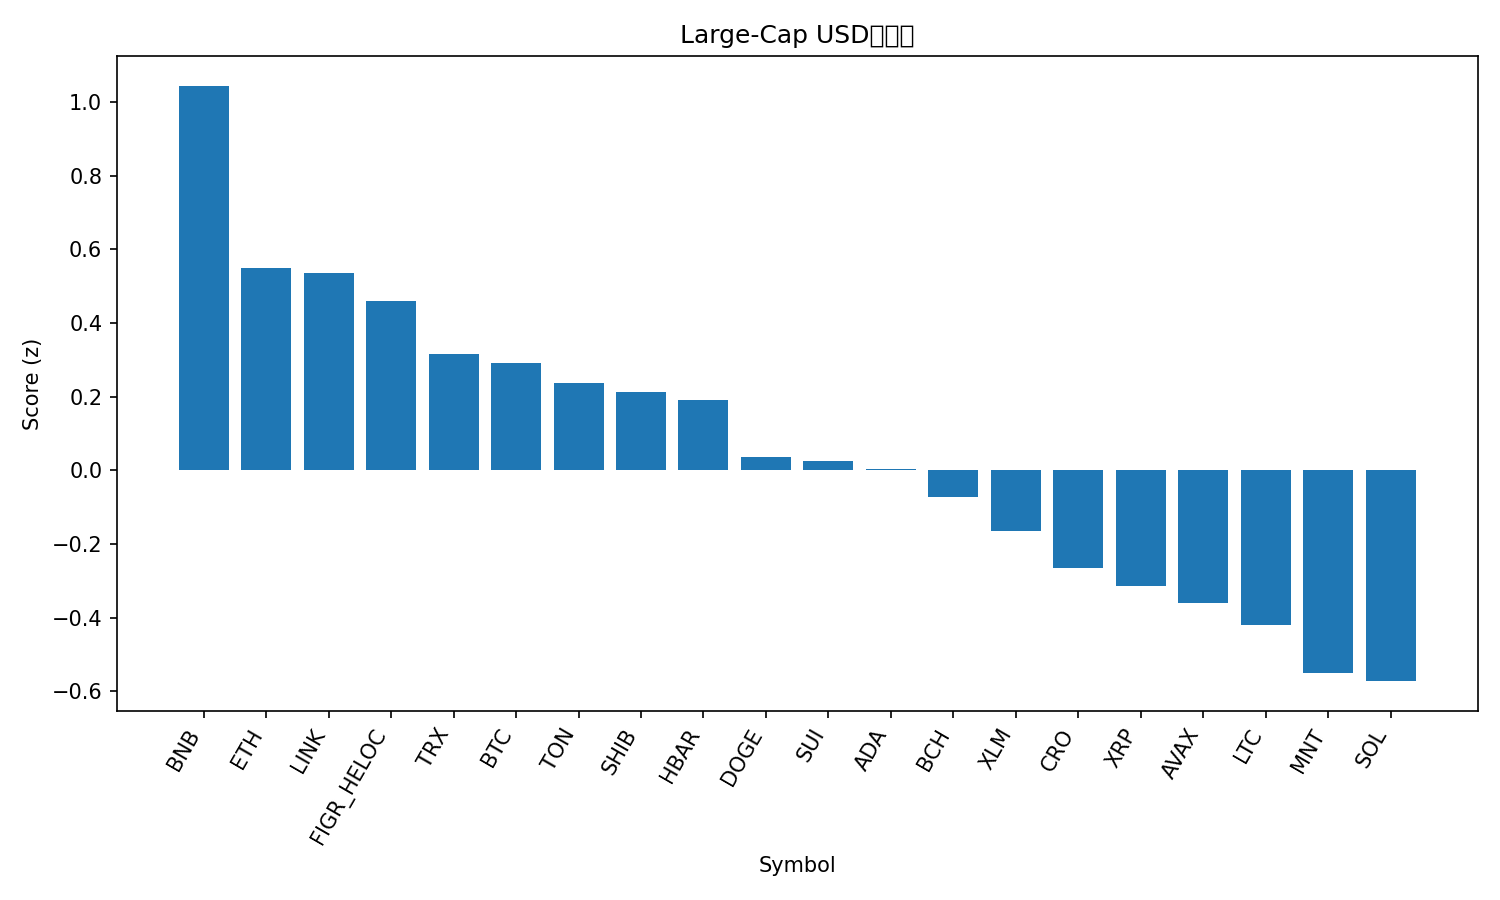

The data file committed next to this chart (first rows):
rank, name, symbol, price, pct_1h, pct_24h, pct_7d, pct_1h_vs_btc, pct_24h_vs_btc, pct_7d_vs_btc, market_cap_rank, market_cap, volume_usd, score
1, BNB, BNB, 1249, -0.7251, 2.418, 21.73, -0.1985, 2.518, 13.17, 5, 173806539051, 4576506713, 1.044
2, Ethereum, ETH, 4673, -1.066, 2.343, 11.71, -0.5394, 2.443, 3.152, 2, 564004960004, 40609162484, 0.5486
3, Chainlink, LINK, 23.17, -1.549, 4.785, 7.517, -1.023, 4.885, -1.04, 15, 15713169281, 1192673911, 0.5347
4, Figure Heloc, FIGR_HELOC, 0.9978, 0.00451, 2.291, -4.62, 0.5311, 2.391, -13.18, 19, 12815930054, 11414970, 0.459
5, TRON, TRX, 0.345, -0.199, 0.6223, 2.5, 0.3275, 0.7223, -6.057, 10, 32664375444, 725789969, 0.3157
6, Bitcoin, BTC, 123892, -0.5266, -0.1, 8.557, 0.0, 0.0, 0.0, 1, 2469327794205, 66839776684, 0.2907
7, Toncoin, TON, 2.84, -0.584, 0.4425, 6.705, -0.05743, 0.5425, -1.852, 34, 7157176918, 140220259, 0.236
8, Shiba Inu, SHIB, 1.273e-05, -0.8848, 0.9881, 7.689, -0.3582, 1.088, -0.868, 31, 7512771316, 220310387, 0.2134
9, Hedera, HBAR, 0.2266, -1.388, 2.857, 5.017, -0.8611, 2.957, -3.54, 25, 9621485654, 369551401, 0.1912
10, Dogecoin, DOGE, 0.262, -1.789, 1.563, 12.71, -1.262, 1.663, 4.153, 9, 39633832559, 3915869359, 0.03747
11, Sui, SUI, 3.62, -1.211, 0.126, 11.28, -0.6843, 0.226, 2.724, 17, 13163016463, 1236960613, 0.02545
12, Cardano, ADA, 0.8609, -1.465, 1.504, 7.47, -0.9381, 1.604, -1.086, 11, 31463171284, 1766508010, 0.00426
13, Bitcoin Cash, BCH, 594, -0.6086, -1.113, 6.013, -0.082, -1.013, -2.544, 23, 11842601691, 204603661, -0.07221
14, Stellar, XLM, 0.403, -1.162, -0.6063, 8.853, -0.6355, -0.5062, 0.2957, 18, 12890755520, 295560425, -0.1644
15, Cronos, CRO, 0.2079, -1.381, -0.6968, 9.616, -0.8539, -0.5968, 1.059, 32, 7264070280, 45049160, -0.2645
16, XRP, XRP, 2.97, -0.9707, -0.7944, 2.484, -0.4442, -0.6943, -6.073, 3, 177950182830, 6232010072, -0.3148
17, Avalanche, AVAX, 30.19, -0.9897, -0.7003, 1.263, -0.4631, -0.6002, -7.294, 20, 12759798551, 762408437, -0.3593
18, Litecoin, LTC, 117.7, -1.148, -2.486, 10.67, -0.6213, -2.386, 2.116, 26, 8989852604, 691114130, -0.4207
19, Mantle, MNT, 2.21, -4.046, 3.428, 19.38, -3.519, 3.528, 10.83, 33, 7227113352, 605250425, -0.5514
20, Solana, SOL, 230.7, -1.738, -1.516, 9.756, -1.212, -1.416, 1.199, 6, 126117229334, 7632035007, -0.5721
21, Hyperliquid, HYPE, 45.91, -1.02, -6.083, 3.319, -0.4937, -5.983, -5.238, 21, 12433352054, 643787484, -1.242
